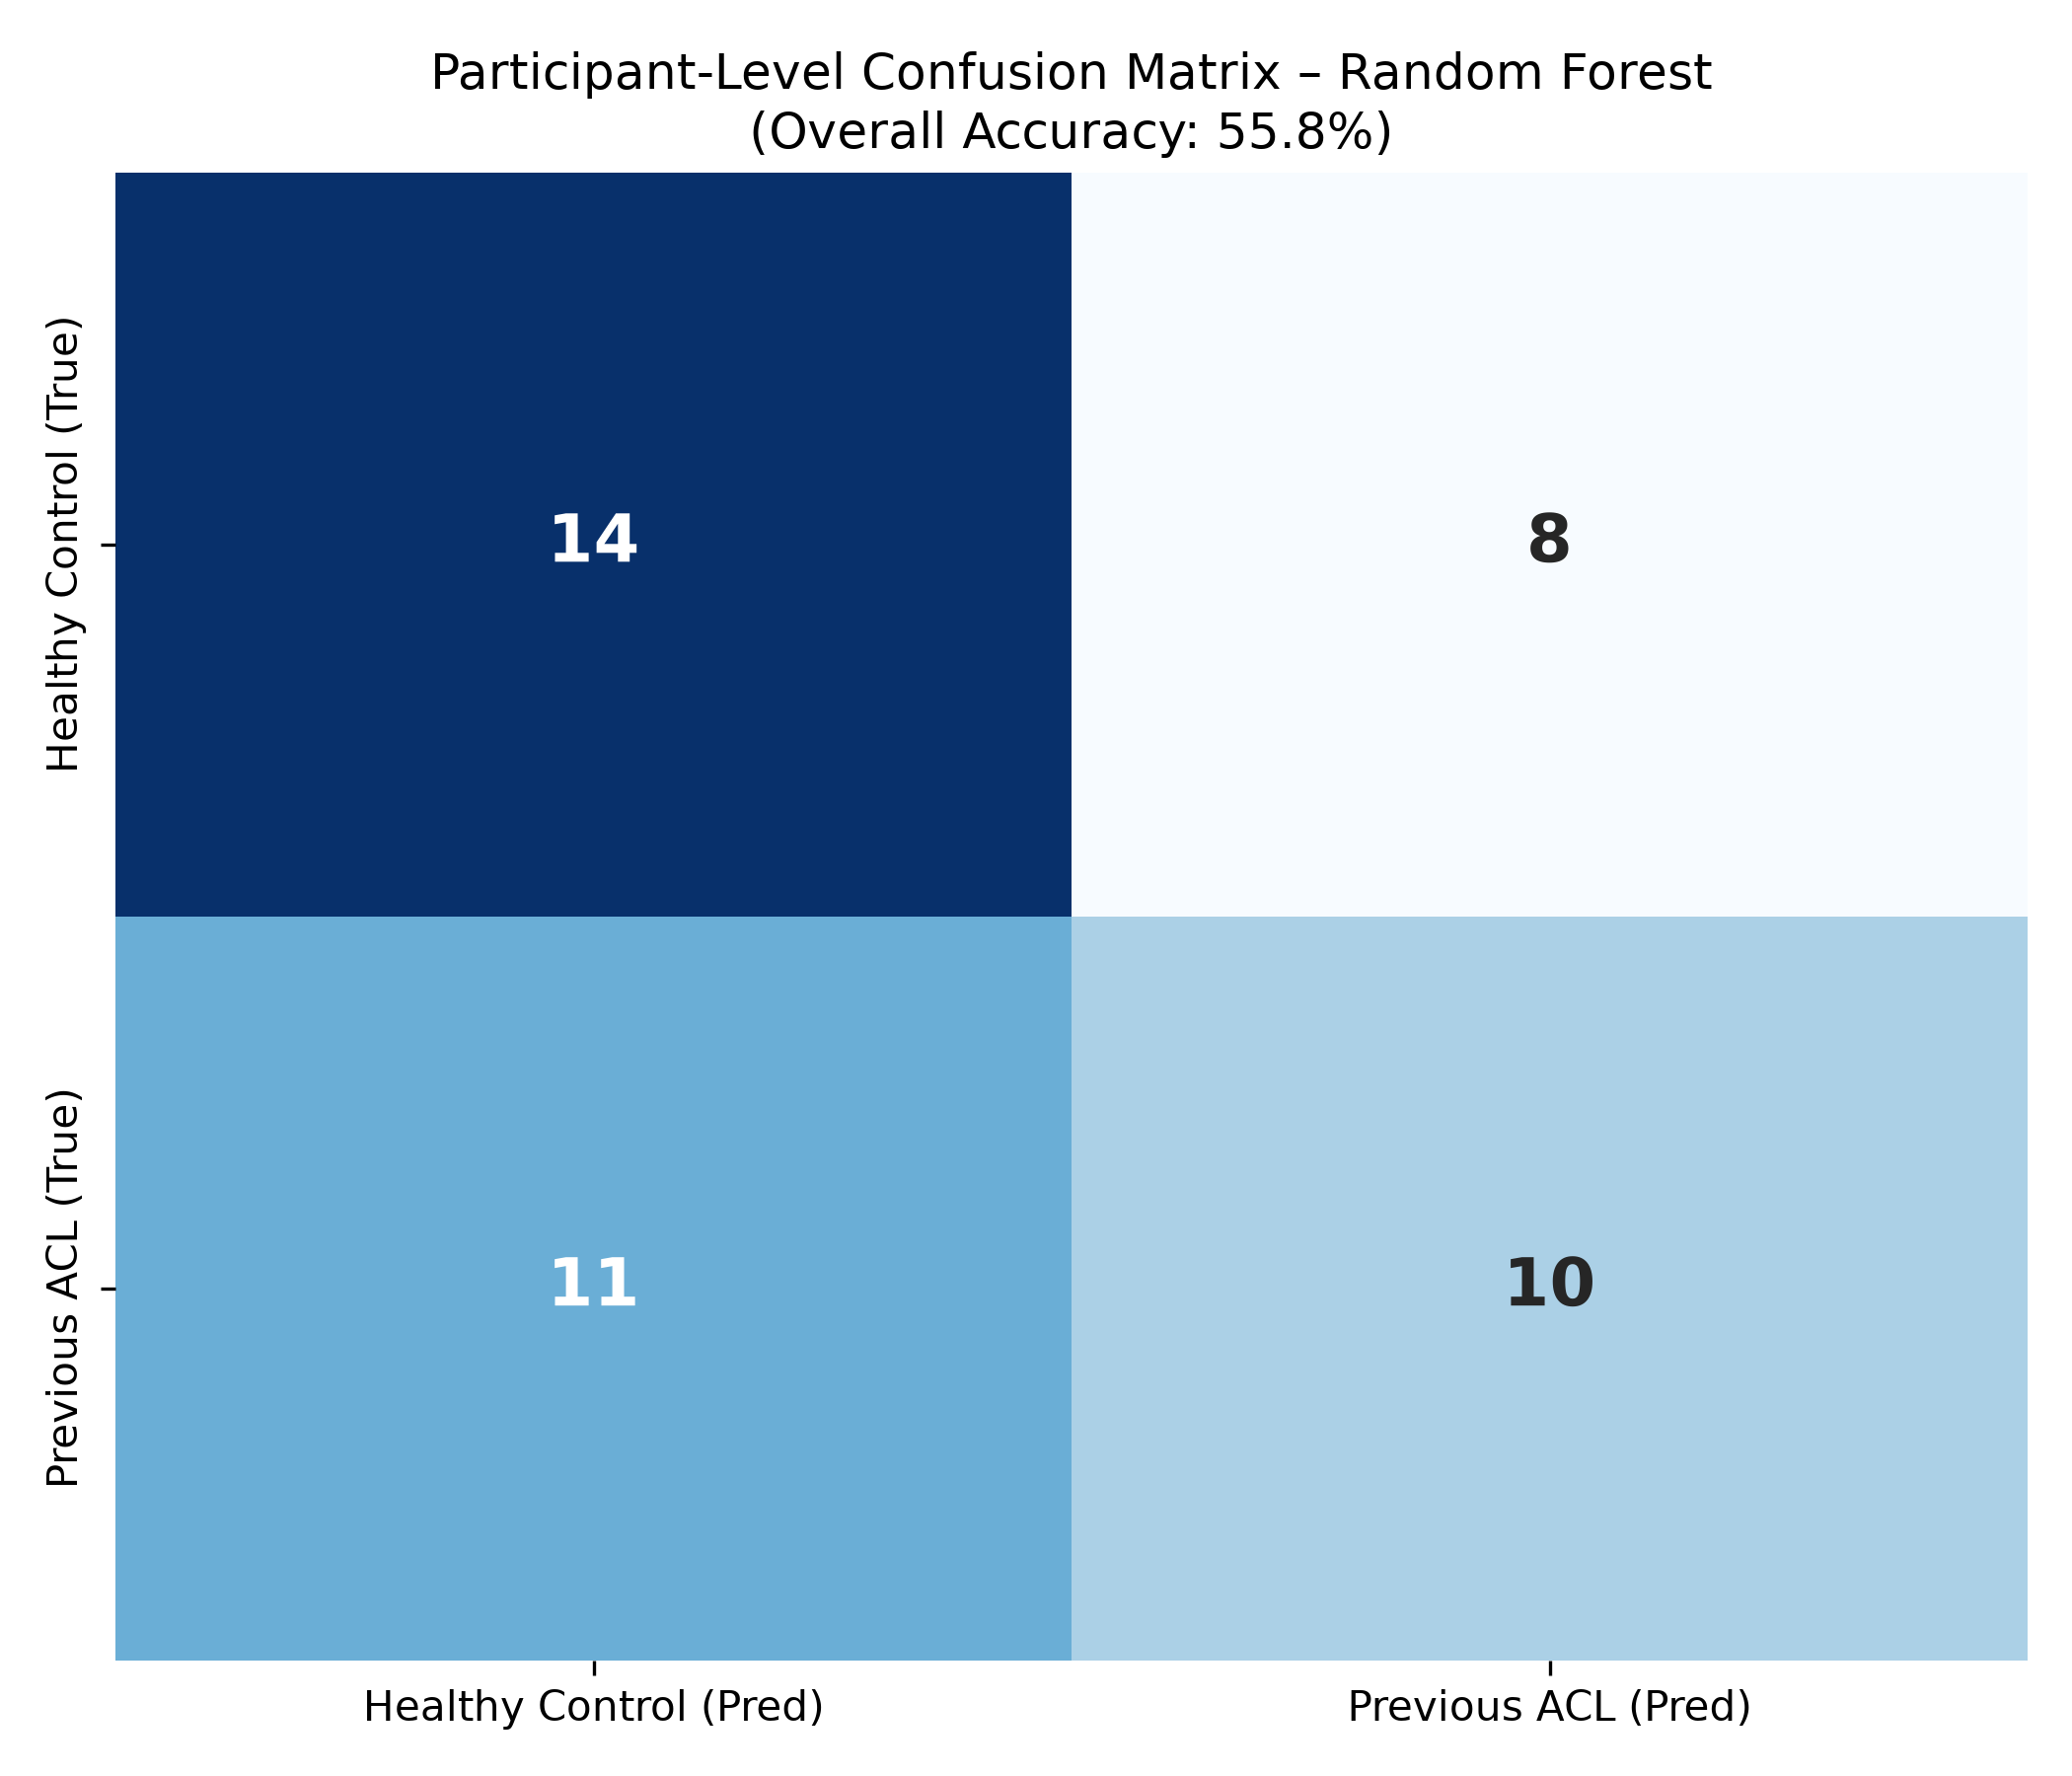

The data file committed next to this chart (first rows):
TN, FP, FN, TP
14, 8, 11, 10
